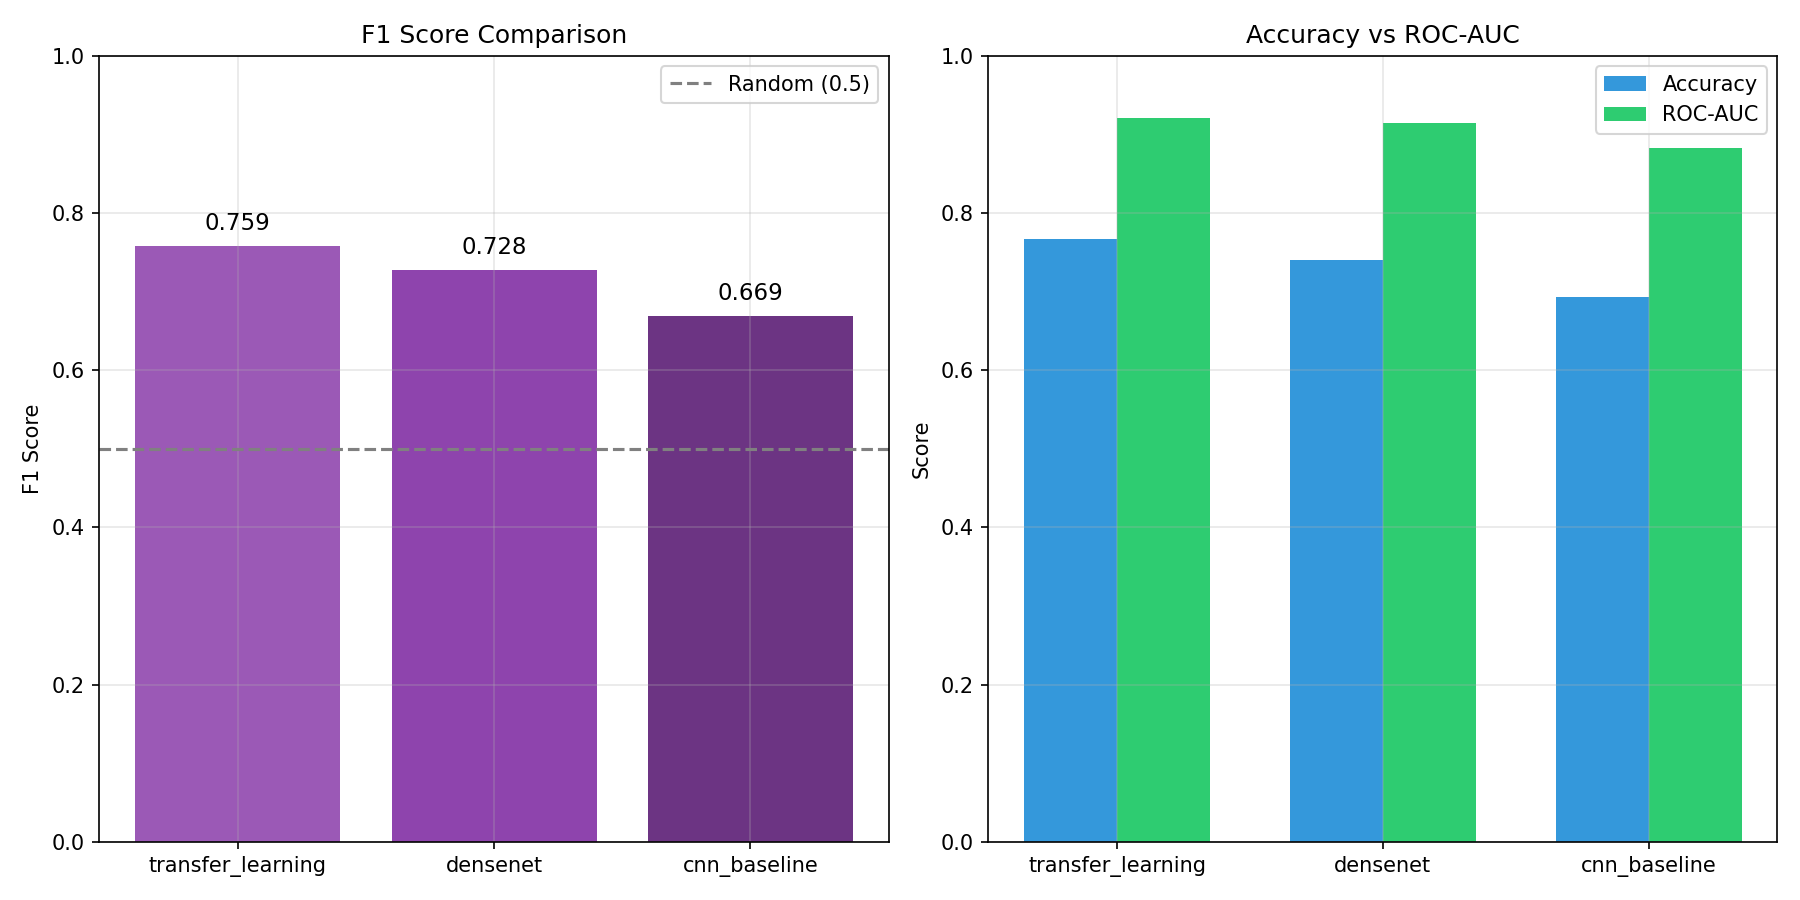

The table this chart was drawn from, first rows:
model, f1, accuracy, roc_auc, time_min
transfer_learning, 0.7586, 0.7667, 0.9209, 1.14
densenet, 0.7281, 0.74, 0.9145, 1.807
cnn_baseline, 0.6694, 0.6933, 0.8827, 1.215
